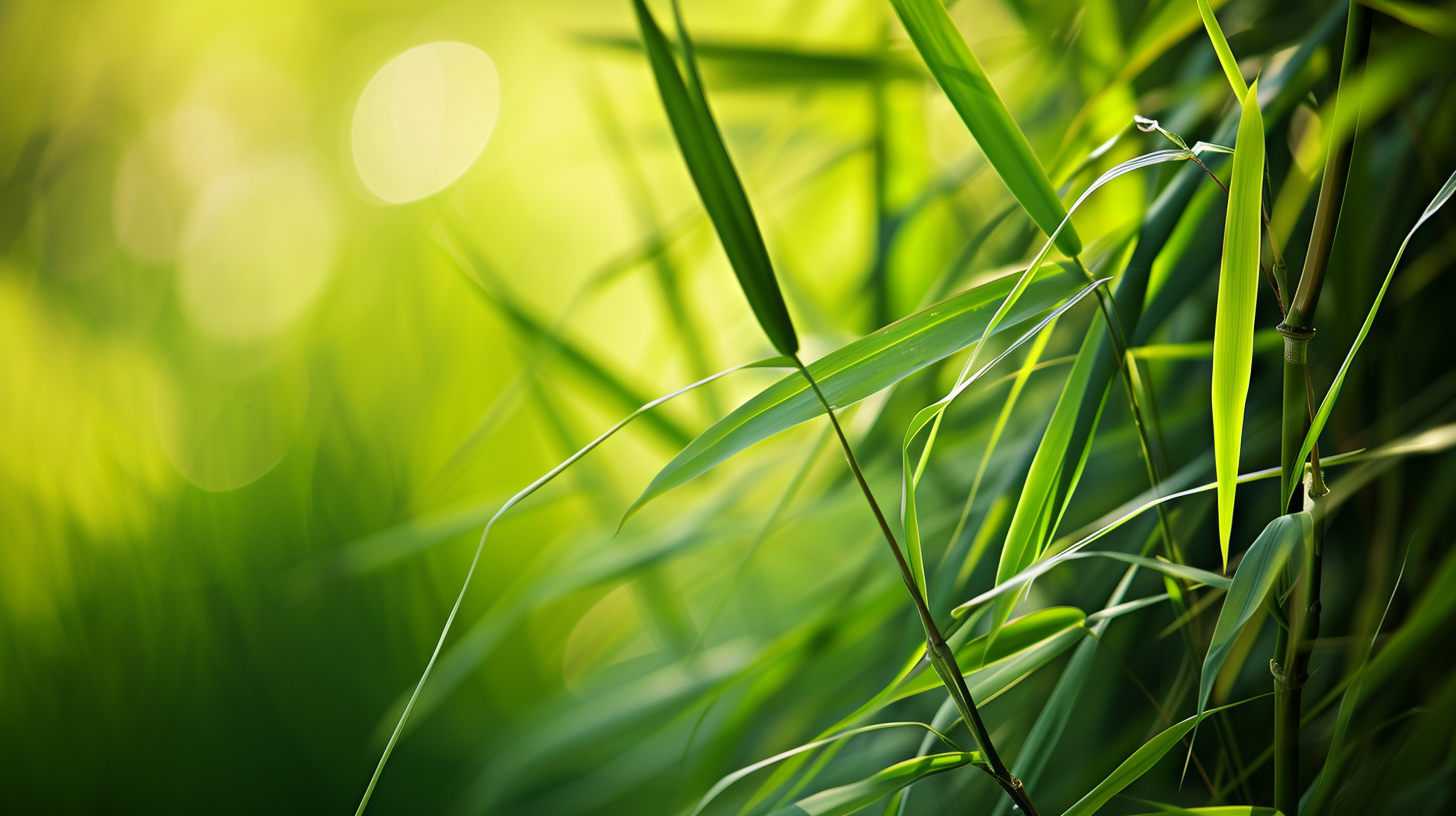
Generation parameters embedded in this image by Midjourney (PNG 'Description' text chunk):
Fresh green bamboo, 5k wallpaper, green background, small freshness, forest, slender bamboo leaves, gentle breeze, natural light, rich details, calm, and harmonious. --chaos 16 --ar 16:9 --stylize 5 Job ID: 09e021e4-b237-4c45-9916-1ee49baec7b4